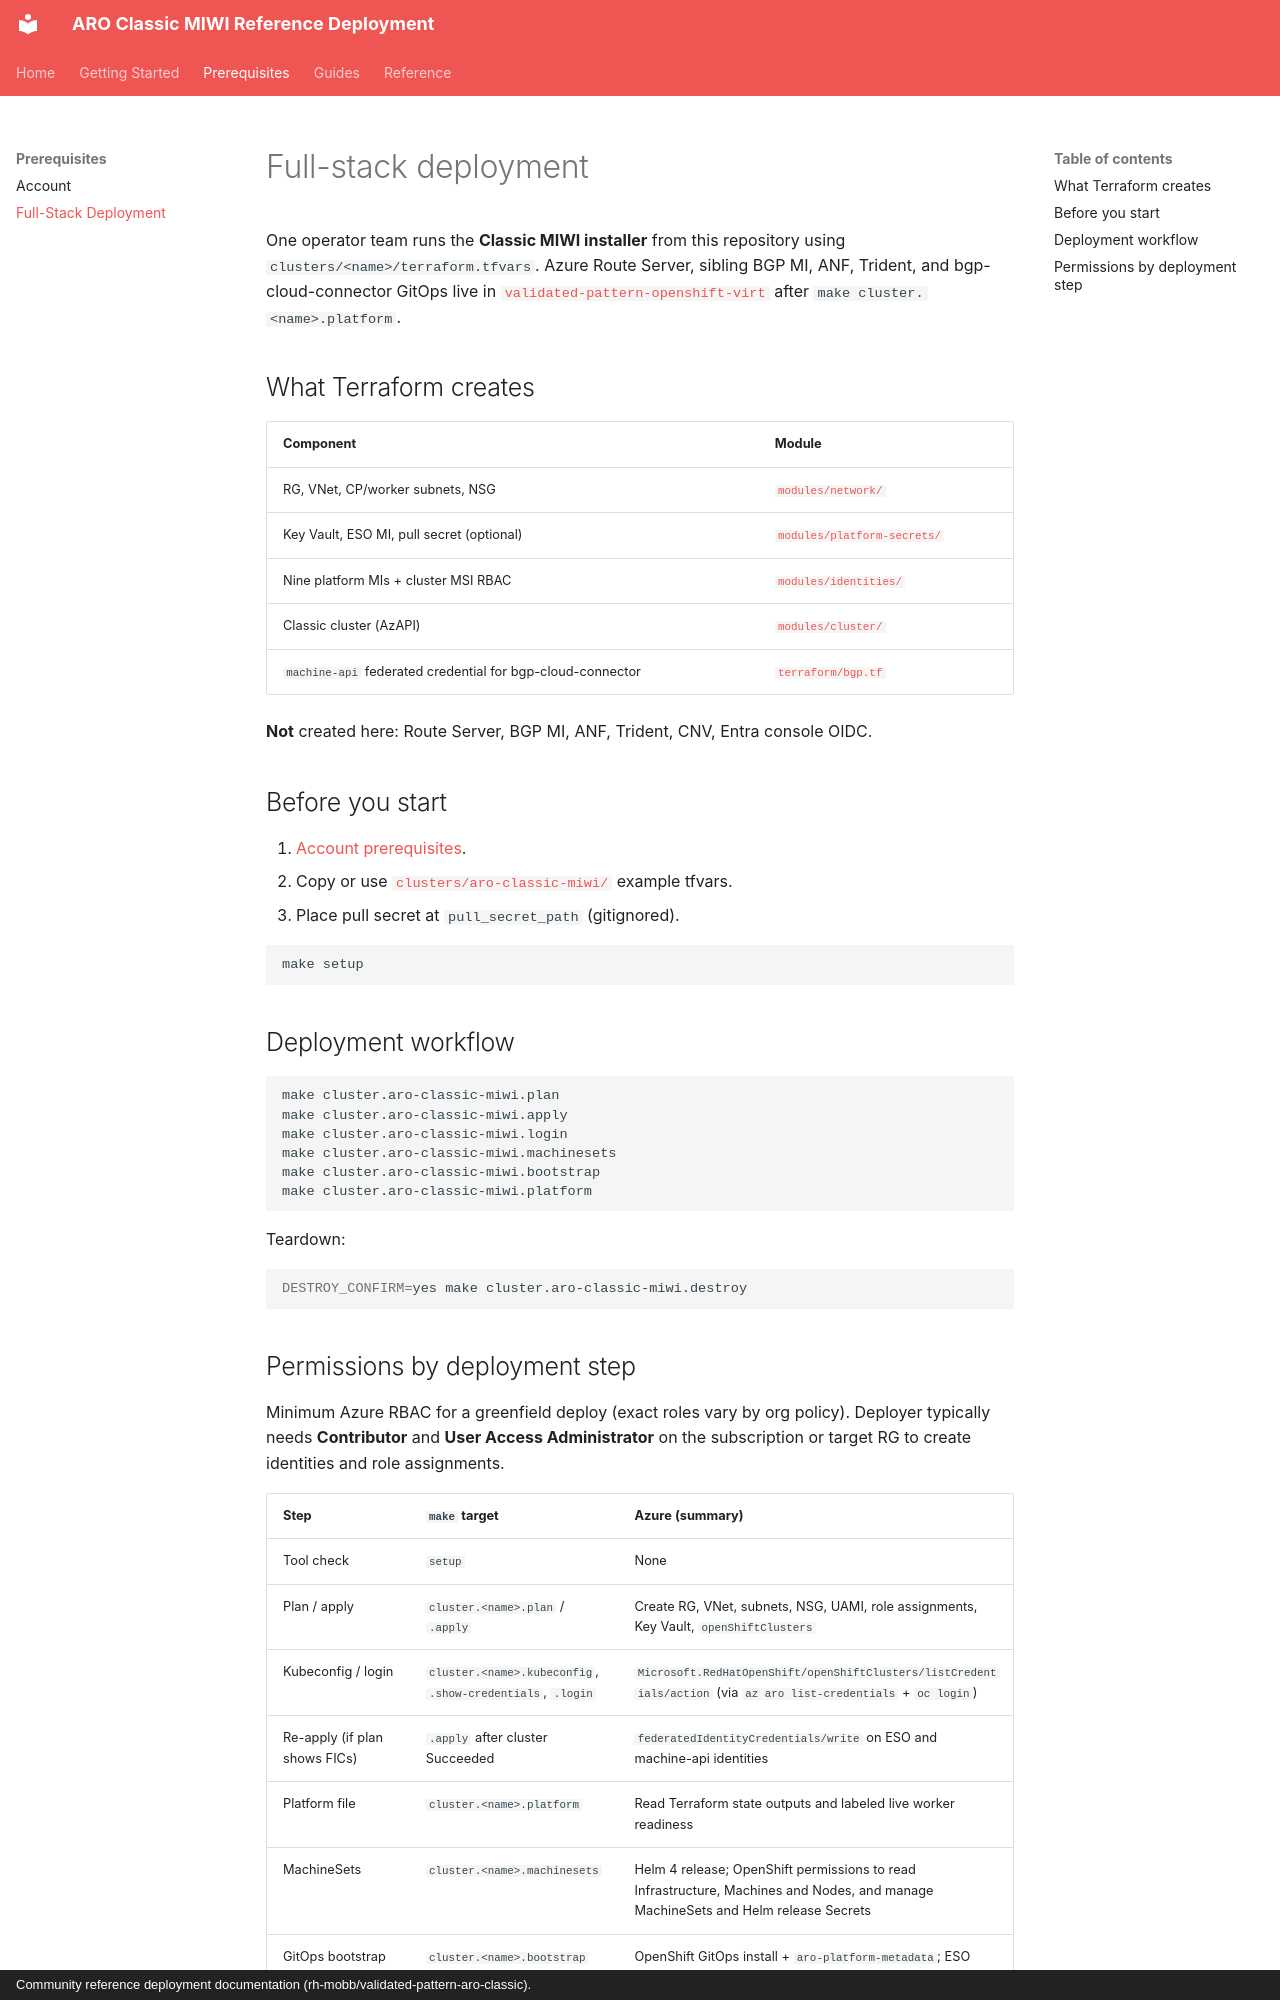

repository: rh-mobb/validated-pattern-aro-classic · page: prerequisites/full-stack/index.html · generator: mkdocs · copyright: Community reference deployment documentation (rh-mobb/validated-pattern-aro-classic).

# Full-stack deployment

One operator team runs the **Classic MIWI installer** from this repository using `clusters/<name>/terraform.tfvars`. Azure Route Server, sibling BGP MI, ANF, Trident, and bgp-cloud-connector GitOps live in [`validated-pattern-openshift-virt`](https://github.com/rh-mobb/validated-pattern-openshift-virt) after `make cluster.<name>.platform`.

## What Terraform creates

| Component | Module |
|-----------|--------|
| RG, VNet, CP/worker subnets, NSG | [`modules/network/`](../../modules/network/) |
| Key Vault, ESO MI, pull secret (optional) | [`modules/platform-secrets/`](../../modules/platform-secrets/) |
| Nine platform MIs + cluster MSI RBAC | [`modules/identities/`](../../modules/identities/) |
| Classic cluster (AzAPI) | [`modules/cluster/`](../../modules/cluster/) |
| `machine-api` federated credential for bgp-cloud-connector | [`terraform/bgp.tf`](../../terraform/bgp.tf) |

**Not** created here: Route Server, BGP MI, ANF, Trident, CNV, Entra console OIDC.

## Before you start

1. [Account prerequisites](account.md).
2. Copy or use [`clusters/aro-classic-miwi/`](../../clusters/aro-classic-miwi/) example tfvars.
3. Place pull secret at `pull_secret_path` (gitignored).

```bash
make setup
```

## Deployment workflow

```bash
make cluster.aro-classic-miwi.plan
make cluster.aro-classic-miwi.apply
make cluster.aro-classic-miwi.login
make cluster.aro-classic-miwi.machinesets
make cluster.aro-classic-miwi.bootstrap
make cluster.aro-classic-miwi.platform
```

Teardown:

```bash
DESTROY_CONFIRM=yes make cluster.aro-classic-miwi.destroy
```
